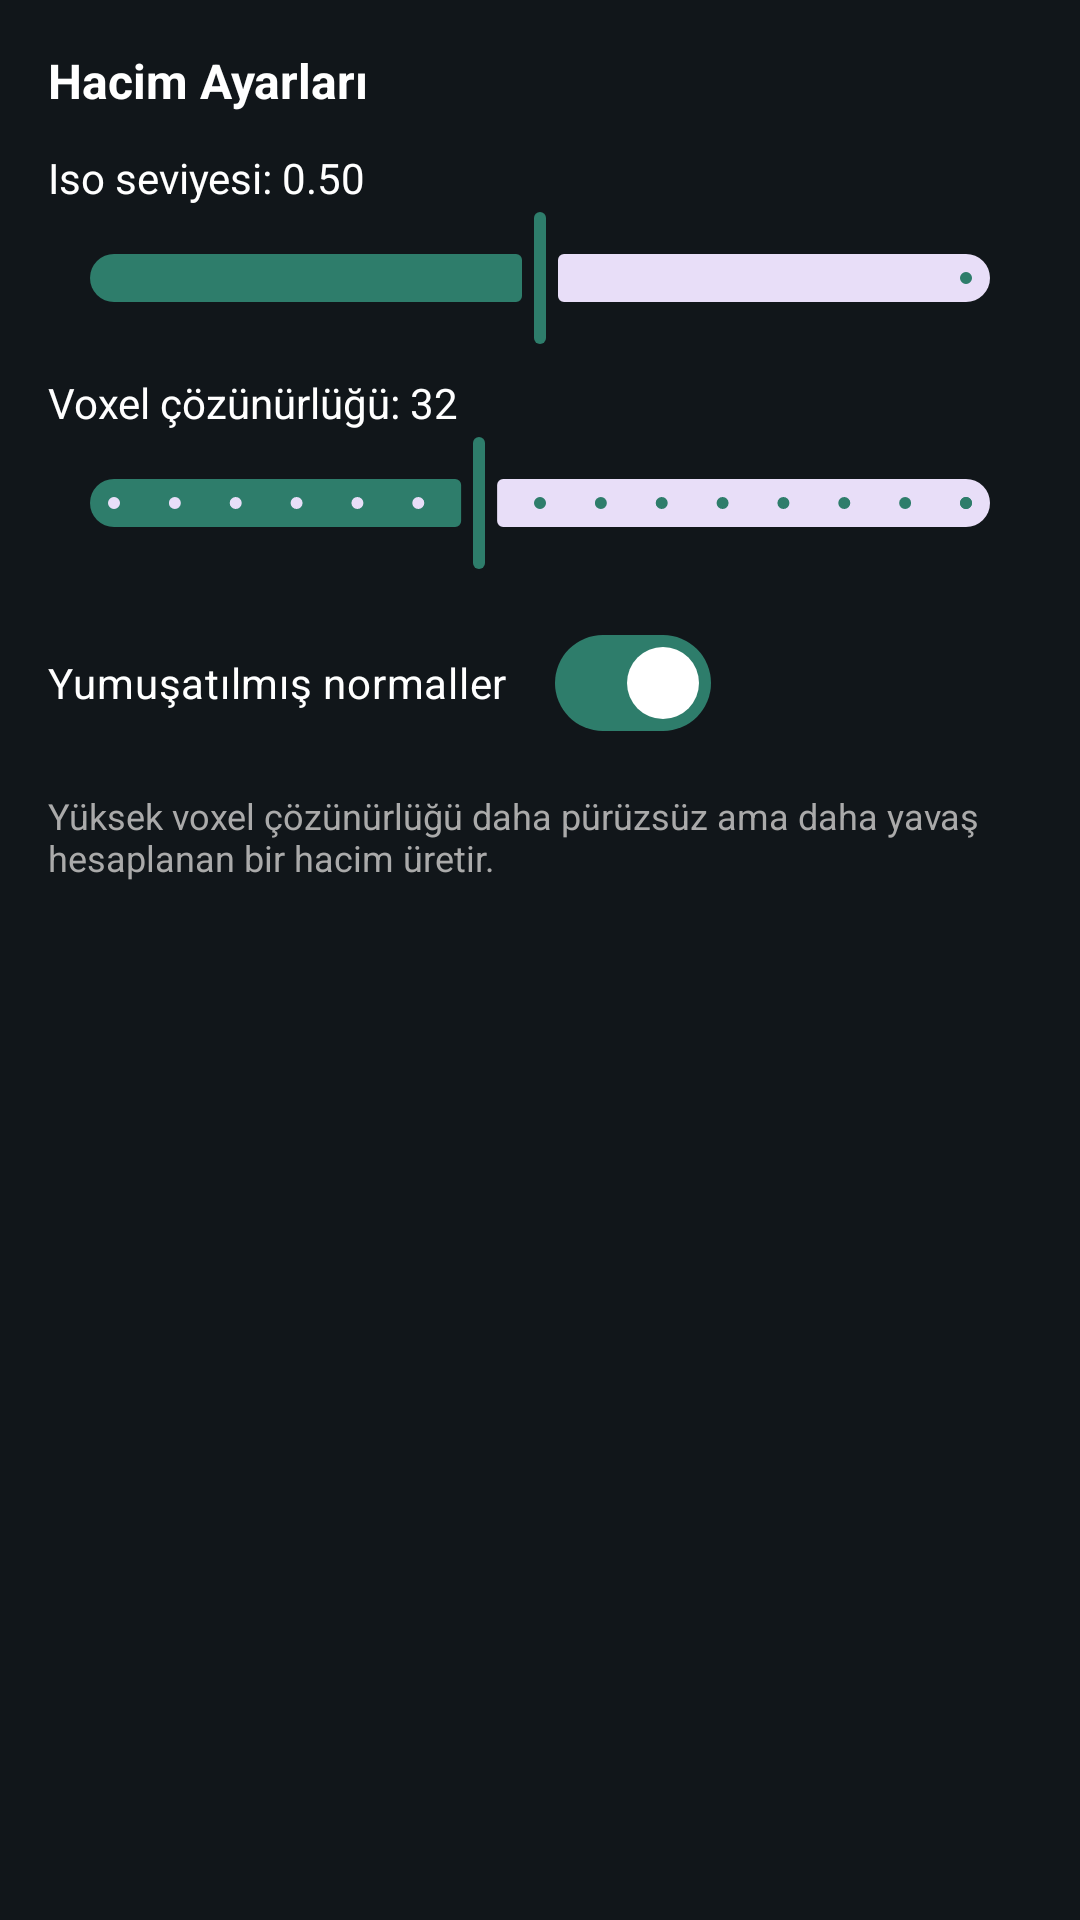

Layout XML and referenced resources for this Android screen:
<!-- AndroidManifest.xml: application theme Theme.KayserAreaScan -->
<!-- res/layout/fragment_marching_cubes_properties.xml -->
<?xml version="1.0" encoding="utf-8"?>
<LinearLayout xmlns:android="http://schemas.android.com/apk/res/android"
    android:layout_width="match_parent"
    android:layout_height="match_parent"
    android:orientation="vertical"
    android:padding="16dp">

    <TextView
        android:layout_width="wrap_content"
        android:layout_height="wrap_content"
        android:text="@string/marching_cubes_settings_text"
        android:textColor="@android:color/white"
        android:textStyle="bold"
        android:textSize="16sp" />

    <TextView
        android:id="@+id/isoLevelLabel"
        android:layout_width="wrap_content"
        android:layout_height="wrap_content"
        android:layout_marginTop="12dp"
        android:textColor="@android:color/white"
        android:text="Iso seviyesi: 0.50" />
    <com.google.android.material.slider.Slider
        android:id="@+id/isoLevelSlider"
        android:layout_width="match_parent"
        android:layout_height="wrap_content"
        android:valueFrom="0.0"
        android:valueTo="1.0"
        android:value="0.5" />

    <TextView
        android:id="@+id/voxelResolutionLabel"
        android:layout_width="wrap_content"
        android:layout_height="wrap_content"
        android:layout_marginTop="8dp"
        android:textColor="@android:color/white"
        android:text="Voxel çözünürlüğü: 32" />
    <com.google.android.material.slider.Slider
        android:id="@+id/voxelResolutionSlider"
        android:layout_width="match_parent"
        android:layout_height="wrap_content"
        android:valueFrom="8"
        android:valueTo="64"
        android:stepSize="4"
        android:value="32" />

    <com.google.android.material.materialswitch.MaterialSwitch
        android:id="@+id/smoothNormalsSwitch"
        android:layout_width="wrap_content"
        android:layout_height="wrap_content"
        android:layout_marginTop="12dp"
        android:checked="true"
        android:text="Yumuşatılmış normaller"
        android:textColor="@android:color/white" />

    <TextView
        android:layout_width="wrap_content"
        android:layout_height="wrap_content"
        android:layout_marginTop="12dp"
        android:textColor="#AAAAAA"
        android:textSize="12sp"
        android:text="Yüksek voxel çözünürlüğü daha pürüzsüz ama daha yavaş hesaplanan bir hacim üretir." />

</LinearLayout>
<!-- resources referenced by this layout -->
<resources>
  <string name="marching_cubes_settings_text">Hacim Ayarları</string>
  <style name="Theme.KayserAreaScan" parent="Theme.Material3.DayNight.NoActionBar">
          <item name="colorPrimary">@color/kayser_primary</item>
          <item name="colorOnPrimary">@color/kayser_on_primary</item>
          <item name="colorSecondary">@color/kayser_secondary</item>
          <item name="android:statusBarColor">@color/kayser_background</item>
          <item name="android:windowBackground">@color/kayser_background</item>
      </style>
  <color name="kayser_primary">#2E7D6B</color>
  <color name="kayser_on_primary">#FFFFFF</color>
  <color name="kayser_secondary">#C9A227</color>
  <color name="kayser_background">#11161A</color>
</resources>
